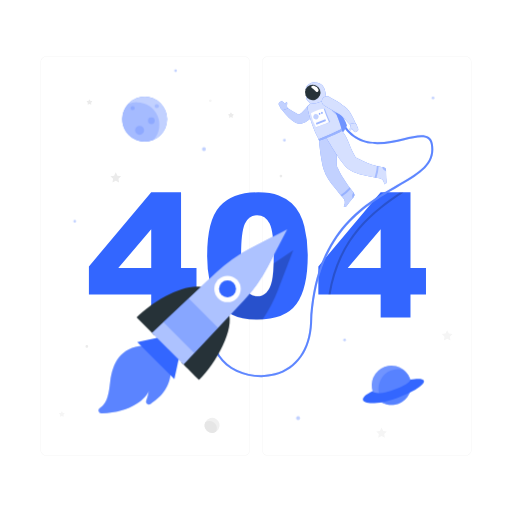
t = 0.00 s
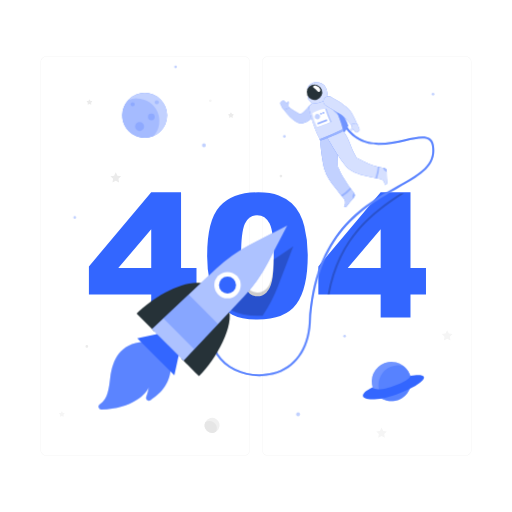
t = 0.28 s
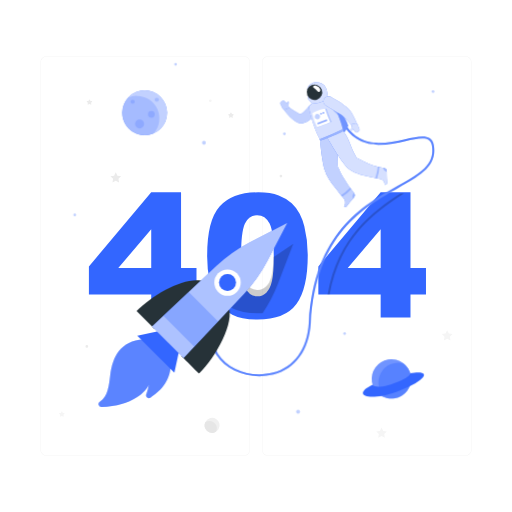
t = 0.47 s
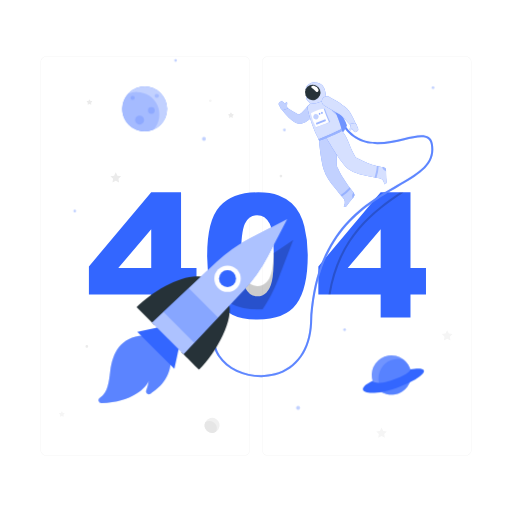
t = 0.75 s
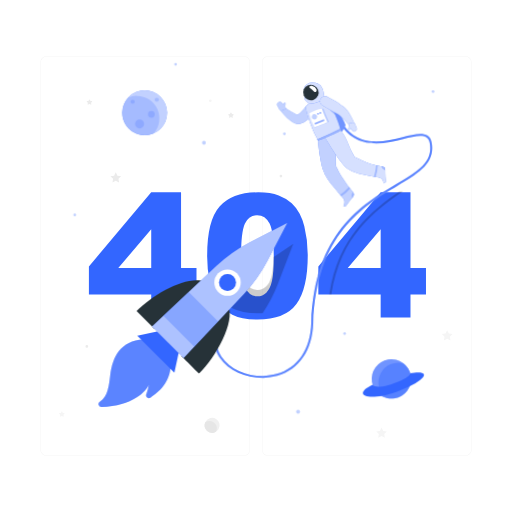
t = 1.03 s
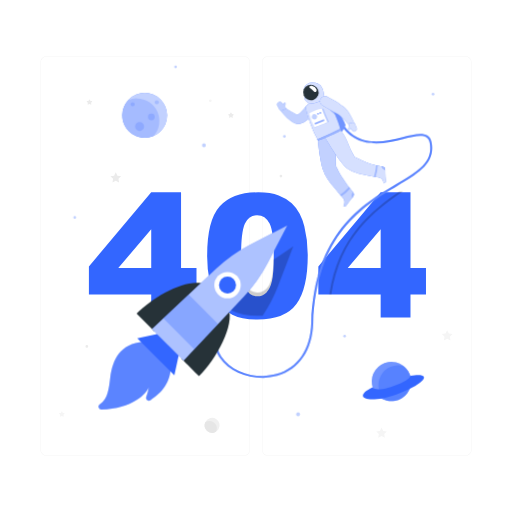
t = 1.22 s

The animated SVG that drew these frames (rendered in a browser with its animation timeline set to each time). Animation: 2 CSS @keyframes rules; one cycle of 1.50 s, repeats indefinitely.

<svg class="animated" id="freepik_stories-404-error" xmlns="http://www.w3.org/2000/svg" viewBox="0 0 500 500" version="1.1" xmlns:xlink="http://www.w3.org/1999/xlink" xmlns:svgjs="http://svgjs.com/svgjs"><style>svg#freepik_stories-404-error:not(.animated) .animable {opacity: 0;}svg#freepik_stories-404-error.animated #freepik--Planets--inject-7 {animation: 1.5s Infinite  linear floating;animation-delay: 0s;}svg#freepik_stories-404-error.animated #freepik--Astronaut--inject-7 {animation: 1.5s Infinite  linear wind;animation-delay: 0s;}svg#freepik_stories-404-error.animated #freepik--Rocket--inject-7 {animation: 1.5s Infinite  linear floating;animation-delay: 0s;}            @keyframes floating {                0% {                    opacity: 1;                    transform: translateY(0px);                }                50% {                    transform: translateY(-10px);                }                100% {                    opacity: 1;                    transform: translateY(0px);                }            }                    @keyframes wind {                0% {                    transform: rotate( 0deg );                }                25% {                    transform: rotate( 1deg );                }                75% {                    transform: rotate( -1deg );                }            }        </style><g id="freepik--background-complete--inject-7" class="animable" style="transform-origin: 250px 250.025px;"><path d="M238.4,445.05H45.3a5.71,5.71,0,0,1-5.71-5.71V60.66A5.71,5.71,0,0,1,45.3,55H238.4a5.71,5.71,0,0,1,5.71,5.71V439.34A5.71,5.71,0,0,1,238.4,445.05ZM45.3,55.2a5.47,5.47,0,0,0-5.46,5.46V439.34a5.47,5.47,0,0,0,5.46,5.46H238.4a5.47,5.47,0,0,0,5.46-5.46V60.66a5.47,5.47,0,0,0-5.46-5.46Z" style="fill: rgb(235, 235, 235); transform-origin: 141.85px 250.025px;" id="el9oakcpj67sf" class="animable"></path><path d="M454.7,445.05H261.6a5.71,5.71,0,0,1-5.71-5.71V60.66A5.71,5.71,0,0,1,261.6,55H454.7a5.71,5.71,0,0,1,5.71,5.71V439.34A5.71,5.71,0,0,1,454.7,445.05ZM261.6,55.2a5.47,5.47,0,0,0-5.46,5.46V439.34a5.47,5.47,0,0,0,5.46,5.46H454.7a5.47,5.47,0,0,0,5.46-5.46V60.66a5.47,5.47,0,0,0-5.46-5.46Z" style="fill: rgb(235, 235, 235); transform-origin: 358.15px 250.025px;" id="elhva13hf8p8w" class="animable"></path><polygon points="113.05 168.25 114.67 171.52 118.29 172.05 115.67 174.6 116.29 178.2 113.05 176.5 109.82 178.2 110.44 174.6 107.82 172.05 111.44 171.52 113.05 168.25" style="fill: rgb(235, 235, 235); transform-origin: 113.055px 173.225px;" id="el4qssvtjr5x3" class="animable"></polygon><polygon points="436.7 322.48 438.32 325.76 441.94 326.29 439.32 328.83 439.94 332.44 436.7 330.74 433.47 332.44 434.09 328.83 431.47 326.29 435.09 325.76 436.7 322.48" style="fill: rgb(245, 245, 245); transform-origin: 436.705px 327.46px;" id="elxs7piee9fu" class="animable"></polygon><polygon points="372.6 417.57 374.22 420.84 377.83 421.37 375.21 423.92 375.83 427.52 372.6 425.82 369.37 427.52 369.98 423.92 367.37 421.37 370.98 420.84 372.6 417.57" style="fill: rgb(245, 245, 245); transform-origin: 372.6px 422.545px;" id="el8ja75efpmqm" class="animable"></polygon><path d="M225.94,110.15l.6,1.22,1.35.2a.4.4,0,0,1,.22.69l-1,.95.23,1.34a.41.41,0,0,1-.59.43l-1.2-.64-1.2.64a.41.41,0,0,1-.59-.43l.22-1.34-1-.95a.4.4,0,0,1,.23-.69l1.34-.2.6-1.22A.41.41,0,0,1,225.94,110.15Z" style="fill: rgb(235, 235, 235); transform-origin: 225.546px 112.437px;" id="el4lrivxyelci" class="animable"></path><path d="M60.78,402l.6,1.21,1.34.2a.41.41,0,0,1,.23.7l-1,.94.23,1.34a.41.41,0,0,1-.59.43l-1.2-.63-1.2.63a.41.41,0,0,1-.59-.43l.23-1.34-1-.94a.41.41,0,0,1,.22-.7l1.34-.2L60,402A.41.41,0,0,1,60.78,402Z" style="fill: rgb(245, 245, 245); transform-origin: 60.3893px 404.29px;" id="elvo05z3fp1kh" class="animable"></path><path d="M87.75,97.3l.6,1.22,1.35.19a.41.41,0,0,1,.22.7l-1,1,.23,1.33a.4.4,0,0,1-.59.43l-1.2-.63-1.2.63a.4.4,0,0,1-.59-.43l.22-1.33-1-1a.41.41,0,0,1,.23-.7l1.34-.19L87,97.3A.41.41,0,0,1,87.75,97.3Z" style="fill: rgb(235, 235, 235); transform-origin: 87.3557px 99.6393px;" id="elp9ul8q3pnhp" class="animable"></path><path d="M86.13,338.32A1.33,1.33,0,1,1,84.8,337,1.33,1.33,0,0,1,86.13,338.32Z" style="fill: rgb(235, 235, 235); transform-origin: 84.8px 338.33px;" id="elpfqrcj3cq9" class="animable"></path><path d="M275.67,171.89a1.33,1.33,0,1,1-1.33-1.32A1.32,1.32,0,0,1,275.67,171.89Z" style="fill: rgb(235, 235, 235); transform-origin: 274.34px 171.9px;" id="elzq7d9ykj5fj" class="animable"></path><path d="M206.71,98.4a1.33,1.33,0,1,1-1.33-1.33A1.34,1.34,0,0,1,206.71,98.4Z" style="fill: rgb(245, 245, 245); transform-origin: 205.38px 98.4px;" id="el89eceiy4enq" class="animable"></path><g id="elheaqml11ajv"><circle cx="207.14" cy="415.38" r="7.35" style="fill: rgb(240, 240, 240); transform-origin: 207.14px 415.38px; transform: rotate(-13.28deg);" class="animable"></circle></g><path d="M204.6,411.09a7.09,7.09,0,0,0-4.19,1.36,7.34,7.34,0,0,0,10.5,9.23s0,0,0,0a7.17,7.17,0,0,0-6.31-10.58Z" style="fill: rgb(230, 230, 230); transform-origin: 205.786px 416.907px;" id="elxbqmtv9ywg" class="animable"></path></g><g id="freepik--404--inject-7" class="animable" style="transform-origin: 251.415px 249.955px;"><path d="M147.68,287.64H86.83V260.17l60.85-72.34H176.8v73.9h15.09v25.91H176.8v22.48H147.68Zm0-25.91V223.89l-32.16,37.84Z" style="fill: rgb(51, 102, 255); transform-origin: 139.36px 248.975px;" id="el8q9939k0oxq" class="animable"></path><path d="M202.3,249.51q0-34.29,12.34-48t37.61-13.7q12.13,0,19.93,3a36.79,36.79,0,0,1,12.71,7.79,41.59,41.59,0,0,1,7.75,10.09,52.38,52.38,0,0,1,4.55,12.34,115.36,115.36,0,0,1,3.36,28q0,32.72-11.07,47.89t-38.13,15.18q-15.18,0-24.53-4.84a39.76,39.76,0,0,1-15.33-14.19q-4.35-6.64-6.77-18.17A124.33,124.33,0,0,1,202.3,249.51Zm33.14.08q0,23,4.05,31.37t11.77,8.41a12.34,12.34,0,0,0,8.82-3.57q3.74-3.57,5.5-11.28t1.76-24q0-23.94-4.06-32.19t-12.18-8.24q-8.28,0-12,8.41T235.44,249.59Z" style="fill: rgb(51, 102, 255); transform-origin: 251.423px 249.955px;" id="el1bhzsx7pkl2" class="animable"></path><path d="M371.74,287.64H310.89V260.17l60.85-72.34h29.12v73.9H416v25.91H400.86v22.48H371.74Zm0-25.91V223.89l-32.15,37.84Z" style="fill: rgb(51, 102, 255); transform-origin: 363.445px 248.975px;" id="el4rsmxp1q7i5" class="animable"></path></g><g id="freepik--Planets--inject-7" class="animable" style="transform-origin: 247.91px 238.95px;"><g id="elurvgst7yhnn"><g style="opacity: 0.3; transform-origin: 247.91px 238.95px;" class="animable"><path d="M201,145.62a1.87,1.87,0,1,1-1.86-1.87A1.86,1.86,0,0,1,201,145.62Z" style="fill: rgb(51, 102, 255); transform-origin: 199.13px 145.62px;" id="elsut6atz3s9" class="animable"></path><circle cx="72.97" cy="216.13" r="1.32" style="fill: rgb(51, 102, 255); transform-origin: 72.97px 216.13px;" id="elho4jxdlvpdb" class="animable"></circle><circle cx="291.05" cy="408.33" r="1.89" style="fill: rgb(51, 102, 255); transform-origin: 291.05px 408.33px;" id="elef1zhgfshw7" class="animable"></circle><circle cx="336.5" cy="332" r="1.32" style="fill: rgb(51, 102, 255); transform-origin: 336.5px 332px;" id="elu80vk1oy5sm" class="animable"></circle><path d="M424.17,95.62a1.32,1.32,0,1,1-1.32-1.32A1.32,1.32,0,0,1,424.17,95.62Z" style="fill: rgb(51, 102, 255); transform-origin: 422.85px 95.62px;" id="eljm2rje45m6q" class="animable"></path><path d="M172.75,69a1.32,1.32,0,1,1-1.32-1.32A1.33,1.33,0,0,1,172.75,69Z" style="fill: rgb(51, 102, 255); transform-origin: 171.43px 69px;" id="elqy8eztj5o2s" class="animable"></path><circle cx="277.7" cy="136.94" r="1.32" style="fill: rgb(51, 102, 255); transform-origin: 277.7px 136.94px;" id="el4v29ifbi9hf" class="animable"></circle></g></g><circle cx="141.23" cy="116.36" r="21.91" style="fill: rgb(51, 102, 255); transform-origin: 141.23px 116.36px;" id="eli77hyij5c6" class="animable"></circle><g id="el4rp49z3r5ix"><circle cx="141.23" cy="116.36" r="21.91" style="fill: rgb(255, 255, 255); opacity: 0.7; transform-origin: 141.23px 116.36px;" class="animable"></circle></g><g id="elha05kl8dgsb"><path d="M133.68,99.83A21.84,21.84,0,0,0,125,101.6a21.92,21.92,0,0,0,24.87,34.89h0a21.92,21.92,0,0,0-16.23-36.65Z" style="fill: rgb(51, 102, 255); opacity: 0.2; transform-origin: 137.425px 119.051px;" class="animable"></path></g><g id="elaftjym2vbe"><path d="M131.5,105.62a2,2,0,1,1-2-2A2,2,0,0,1,131.5,105.62Z" style="fill: rgb(51, 102, 255); opacity: 0.2; transform-origin: 129.5px 105.62px;" class="animable"></path></g><g id="el33zbilaqa9"><path d="M155.06,103.62a2,2,0,1,1-2-2A2,2,0,0,1,155.06,103.62Z" style="fill: rgb(51, 102, 255); opacity: 0.2; transform-origin: 153.06px 103.62px;" class="animable"></path></g><g id="el6vhafmc9fn7"><path d="M151.06,117.9a3.28,3.28,0,1,1-3.28-3.28A3.28,3.28,0,0,1,151.06,117.9Z" style="fill: rgb(51, 102, 255); opacity: 0.2; transform-origin: 147.78px 117.9px;" class="animable"></path></g><g id="elhur1zw2764b"><path d="M140.64,127.25a4.38,4.38,0,1,1-4.38-4.38A4.38,4.38,0,0,1,140.64,127.25Z" style="fill: rgb(51, 102, 255); opacity: 0.2; transform-origin: 136.26px 127.25px;" class="animable"></path></g><g id="el11ro9jd95ki"><circle cx="382.2" cy="376.25" r="19.23" style="fill: rgb(51, 102, 255); transform-origin: 382.2px 376.25px; transform: rotate(-76.72deg);" class="animable"></circle></g><g id="el5q5b70x6yxx"><circle cx="382.2" cy="376.25" r="19.23" style="fill: rgb(255, 255, 255); opacity: 0.3; transform-origin: 382.2px 376.25px; transform: rotate(-76.72deg);" class="animable"></circle></g><g id="elpup8ju238xf"><path d="M394.33,361.34a19.22,19.22,0,0,0-17.67,33.32,19,19,0,0,0,5.53.82,19.23,19.23,0,0,0,12.14-34.14Z" style="fill: rgb(51, 102, 255); opacity: 0.4; transform-origin: 385.486px 378px;" class="animable"></path></g><path d="M363.83,382c-20.53,9.66-5.22,17.11,23.71,6.71,26.79-9.63,37-21.77,13-18C401.83,375.76,368.28,388.83,363.83,382Z" style="fill: rgb(51, 102, 255); transform-origin: 384.229px 381.874px;" id="elbmn1hyjjqua" class="animable"></path></g><g id="freepik--Astronaut--inject-7" class="animable" style="transform-origin: 315.482px 224.349px;"><g id="el56ac1vxccg"><path d="M394.1,187.83C367.21,206,332.4,230,322.79,287.64h-2.05c9.35-57,42.89-81.57,69.79-99.81Z" style="opacity: 0.2; transform-origin: 357.42px 237.735px;" class="animable"></path></g><path d="M255,368.27c-17,0-33.81-7.67-42-20.19-5.05-7.74-10.92-23.95,6.56-45.58l1.55,1.26c-12.36,15.3-14.64,30.65-6.43,43.23,10,15.3,33.59,23,53.73,17.52,20.63-5.61,33.15-23.55,34.36-49.22,4.13-87.81,50.78-114.86,84.84-134.61,21.17-12.27,36.46-21.13,33.1-39.84-.47-2.59-1.5-4.38-3.17-5.48-4.35-2.87-12.85-.88-22.69,1.41-19.31,4.5-45.75,10.66-61.5-16.13l1.73-1c15,25.53,39.57,19.8,59.32,15.2,10.29-2.39,19.17-4.46,24.24-1.13,2.15,1.41,3.47,3.64,4,6.8,3.61,20.08-13,29.72-34.05,41.92-33.67,19.52-79.77,46.25-83.85,133-1.26,26.6-14.32,45.21-35.84,51.06A52.88,52.88,0,0,1,255,368.27Z" style="fill: rgb(51, 102, 255); transform-origin: 315.482px 243.955px;" id="elc7ww9cv92s8" class="animable"></path><g id="el9qesncslee7"><path d="M255,368.27c-17,0-33.81-7.67-42-20.19-5.05-7.74-10.92-23.95,6.56-45.58l1.55,1.26c-12.36,15.3-14.64,30.65-6.43,43.23,10,15.3,33.59,23,53.73,17.52,20.63-5.61,33.15-23.55,34.36-49.22,4.13-87.81,50.78-114.86,84.84-134.61,21.17-12.27,36.46-21.13,33.1-39.84-.47-2.59-1.5-4.38-3.17-5.48-4.35-2.87-12.85-.88-22.69,1.41-19.31,4.5-45.75,10.66-61.5-16.13l1.73-1c15,25.53,39.57,19.8,59.32,15.2,10.29-2.39,19.17-4.46,24.24-1.13,2.15,1.41,3.47,3.64,4,6.8,3.61,20.08-13,29.72-34.05,41.92-33.67,19.52-79.77,46.25-83.85,133-1.26,26.6-14.32,45.21-35.84,51.06A52.88,52.88,0,0,1,255,368.27Z" style="fill: rgb(255, 255, 255); opacity: 0.2; transform-origin: 315.482px 243.955px;" class="animable"></path></g><path d="M312.76,97a46.05,46.05,0,0,1,13.58,2.13s11,18.77,12.3,23.07c-.46,4.24-7.61,11.19-7.61,11.19Z" style="fill: rgb(51, 102, 255); transform-origin: 325.7px 115.195px;" id="el7rj88ceuh9t" class="animable"></path><g id="elfwgbknl3ew7"><path d="M312.76,97a46.05,46.05,0,0,1,13.58,2.13s11,18.77,12.3,23.07c-.46,4.24-7.61,11.19-7.61,11.19Z" style="fill: rgb(255, 255, 255); opacity: 0.3; transform-origin: 325.7px 115.195px;" class="animable"></path></g><path d="M345.34,188.13a141.41,141.41,0,0,1-11.56-16.38q-1.26-2.17-2.39-4.42c-.43-.85-.84-1.7-1.24-2.56a10.76,10.76,0,0,1-1.21-2.69c-1.2-12.67,3.14-22-1-32.17l-16.48,6.44s1.4,18.12,4.6,29c2,6.73,6.48,12.55,10.81,17.94,1.35,1.68,2.65,3.41,4,5.1s2.71,3.06,4,4.65c1.95,2.41,2.59,4.72,1.12,7.56l-.25.45c-.42.74,1.54,1.58,2.78,0,2-2.58,1.72-2.42,3.46-4.62,1.06-1.33,2.27-2.78,3.32-4A3.37,3.37,0,0,0,345.34,188.13Z" style="fill: rgb(51, 102, 255); transform-origin: 328.778px 165.928px;" id="elrk5gylumlde" class="animable"></path><g id="eloskeaif91pn"><path d="M345.34,188.13a141.41,141.41,0,0,1-11.56-16.38q-1.26-2.17-2.39-4.42c-.43-.85-.84-1.7-1.24-2.56a10.76,10.76,0,0,1-1.21-2.69c-1.2-12.67,3.14-22-1-32.17l-16.48,6.44s1.4,18.12,4.6,29c2,6.73,6.48,12.55,10.81,17.94,1.35,1.68,2.65,3.41,4,5.1s2.71,3.06,4,4.65c1.95,2.41,2.59,4.72,1.12,7.56l-.25.45c-.42.74,1.54,1.58,2.78,0,2-2.58,1.72-2.42,3.46-4.62,1.06-1.33,2.27-2.78,3.32-4A3.37,3.37,0,0,0,345.34,188.13Z" style="fill: rgb(255, 255, 255); opacity: 0.7; transform-origin: 328.778px 165.928px;" class="animable"></path></g><g id="elkapv38ja5r"><path d="M341.31,182.92a54.69,54.69,0,0,1-8.66,7.52c.43.48.85,1,1.28,1.46a43.92,43.92,0,0,0,8.5-7.51Z" style="fill: rgb(51, 102, 255); opacity: 0.3; transform-origin: 337.54px 187.41px;" class="animable"></path></g><g id="elhyr391sriei"><path d="M345.34,188.13l-.12-.14a5.18,5.18,0,0,0-1.27,3.17,5,5,0,0,0,.38,2.35l.95-1.13A3.37,3.37,0,0,0,345.34,188.13Z" style="fill: rgb(51, 102, 255); opacity: 0.3; transform-origin: 344.999px 190.75px;" class="animable"></path></g><path d="M308.84,109a35.38,35.38,0,0,1-6.37,7.19,23.27,23.27,0,0,1-4.42,3,19,19,0,0,1-2.58,1.09l-.68.22-.22.06-.47.13a5.93,5.93,0,0,1-.88.14,7.55,7.55,0,0,1-2.51-.23,12.24,12.24,0,0,1-2.94-1.27,25,25,0,0,1-2.15-1.41,40.31,40.31,0,0,1-3.58-3,53.16,53.16,0,0,1-6-6.74,2.51,2.51,0,0,1,3.35-3.62l.08,0c2.36,1.5,4.74,3.08,7.06,4.49,1.18.69,2.32,1.39,3.45,1.93a15.29,15.29,0,0,0,1.59.72,3.12,3.12,0,0,0,1.07.26c.06,0,0-.07-.37-.06a2.93,2.93,0,0,0-.35,0l-.22.05,0,0,.33-.17a13.53,13.53,0,0,0,1.29-.79,18.4,18.4,0,0,0,2.5-2.12,63.62,63.62,0,0,0,4.9-5.79l0,0a5,5,0,0,1,8,5.93Z" style="fill: rgb(51, 102, 255); transform-origin: 292.498px 111.132px;" id="elos676rwvjco" class="animable"></path><g id="elt8wu2ko2gcc"><path d="M308.84,109a35.38,35.38,0,0,1-6.37,7.19,23.27,23.27,0,0,1-4.42,3,19,19,0,0,1-2.58,1.09l-.68.22-.22.06-.47.13a5.93,5.93,0,0,1-.88.14,7.55,7.55,0,0,1-2.51-.23,12.24,12.24,0,0,1-2.94-1.27,25,25,0,0,1-2.15-1.41,40.31,40.31,0,0,1-3.58-3,53.16,53.16,0,0,1-6-6.74,2.51,2.51,0,0,1,3.35-3.62l.08,0c2.36,1.5,4.74,3.08,7.06,4.49,1.18.69,2.32,1.39,3.45,1.93a15.29,15.29,0,0,0,1.59.72,3.12,3.12,0,0,0,1.07.26c.06,0,0-.07-.37-.06a2.93,2.93,0,0,0-.35,0l-.22.05,0,0,.33-.17a13.53,13.53,0,0,0,1.29-.79,18.4,18.4,0,0,0,2.5-2.12,63.62,63.62,0,0,0,4.9-5.79l0,0a5,5,0,0,1,8,5.93Z" style="fill: rgb(255, 255, 255); opacity: 0.7; transform-origin: 292.498px 111.132px;" class="animable"></path></g><path d="M272.29,102.42l1.17,2s.89,2.62,2.68,3.1l4.86-1.57-.25-.41h0c-.62-.94-.55-2.77-.34-4.29s-.57-1.57-1.15-1.19a3.82,3.82,0,0,0-.84,1.65,7.77,7.77,0,0,0-.79-.93l-1.48-1.48a1.72,1.72,0,0,0-2.34-.06l-1.2,1.07A1.71,1.71,0,0,0,272.29,102.42Z" style="fill: rgb(51, 102, 255); transform-origin: 276.531px 103.165px;" id="el9ex984bwkj8" class="animable"></path><g id="eltaaie3sojcs"><path d="M272.29,102.42l1.17,2s.89,2.62,2.68,3.1l4.86-1.57-.25-.41h0c-.62-.94-.55-2.77-.34-4.29s-.57-1.57-1.15-1.19a3.82,3.82,0,0,0-.84,1.65,7.77,7.77,0,0,0-.79-.93l-1.48-1.48a1.72,1.72,0,0,0-2.34-.06l-1.2,1.07A1.71,1.71,0,0,0,272.29,102.42Z" style="fill: rgb(255, 255, 255); opacity: 0.7; transform-origin: 276.531px 103.165px;" class="animable"></path></g><path d="M317.67,95.22a59.64,59.64,0,0,0-15.34,6.47,4.32,4.32,0,0,0-1.94,4.53c1.93,9.44,6.32,22.08,11.06,30.13l22.11-9.15c.15-3.9-5.22-16.52-10.69-28.72C321.89,96.29,320,94.66,317.67,95.22Z" style="fill: rgb(51, 102, 255); transform-origin: 316.932px 115.729px;" id="elfd849jyutzv" class="animable"></path><g id="elnyij6i2vlth"><path d="M317.67,95.22a59.64,59.64,0,0,0-15.34,6.47,4.32,4.32,0,0,0-1.94,4.53c1.93,9.44,6.32,22.08,11.06,30.13l22.11-9.15c.15-3.9-5.22-16.52-10.69-28.72C321.89,96.29,320,94.66,317.67,95.22Z" style="fill: rgb(255, 255, 255); opacity: 0.8; transform-origin: 316.932px 115.729px;" class="animable"></path></g><g id="elx7nkr8edv9"><path d="M326.3,106.21l-4.39-1.47c1,2.57,4.53,5.82,7,7.73C328.11,110.47,327.22,108.37,326.3,106.21Z" style="fill: rgb(51, 102, 255); opacity: 0.3; transform-origin: 325.41px 108.605px;" class="animable"></path></g><path d="M316.22,85.32c-1.83-3.48-5.78-5.23-10.52-4.84-4,.34-7.54,4.42-7.12,6.62S302.36,90.24,303,91l-2.77,2a3,3,0,0,0-.6,4.29c1.17,1.48,2.71,3,3.6,4.12,7.66-.2,13.33-3.12,15.38-5.93C317.84,91.92,318,88.78,316.22,85.32Z" style="fill: rgb(51, 102, 255); transform-origin: 308.578px 90.9182px;" id="elp87jchkter" class="animable"></path><g id="elffcqm6s4q4t"><path d="M316.22,85.32c-1.83-3.48-5.78-5.23-10.52-4.84-4,.34-7.54,4.42-7.12,6.62S302.36,90.24,303,91l-2.77,2a3,3,0,0,0-.6,4.29c1.17,1.48,2.71,3,3.6,4.12,7.66-.2,13.33-3.12,15.38-5.93C317.84,91.92,318,88.78,316.22,85.32Z" style="fill: rgb(255, 255, 255); opacity: 0.8; transform-origin: 308.578px 90.9182px;" class="animable"></path></g><path d="M312.46,87.48a7.57,7.57,0,1,1-9.81-4.3A7.58,7.58,0,0,1,312.46,87.48Z" style="fill: rgb(38, 50, 56); transform-origin: 305.407px 90.2315px;" id="el9rm2a87a3jn" class="animable"></path><path d="M377.39,177.6c-.11-3.29-.26-3-.35-5.77-.06-1.7-.07-3.59-.08-5.22a3.36,3.36,0,0,0-2.7-3.28c-1.32-.27-2.65-.52-4-.8-1.73-.37-3.44-.77-5.13-1.26-1.32-.38-2.62-.8-3.91-1.27s-2.74-1-4.08-1.62c-1.58-.67-3.14-1.39-4.68-2.14-1.73-.82-3.44-1.68-5.15-2.55-6.58-10.89-6.72-18.07-13.78-26.49l-15.16,6.86s11.14,19.76,18.72,28.14c4.37,4.82,11.22,7,17.33,8.58,4.41,1.13,8.88,2,13.35,2.83,1.74.32,3.63.44,5.13,1.48a5.74,5.74,0,0,1,2.14,3.45q.1.42.18.84C375.41,180.22,377.46,179.58,377.39,177.6Z" style="fill: rgb(51, 102, 255); transform-origin: 347.881px 153.47px;" id="elb734hfggft5" class="animable"></path><g id="elnvm3ndtgnna"><path d="M377.39,177.6c-.11-3.29-.26-3-.35-5.77-.06-1.7-.07-3.59-.08-5.22a3.36,3.36,0,0,0-2.7-3.28c-1.32-.27-2.65-.52-4-.8-1.73-.37-3.44-.77-5.13-1.26-1.32-.38-2.62-.8-3.91-1.27s-2.74-1-4.08-1.62c-1.58-.67-3.14-1.39-4.68-2.14-1.73-.82-3.44-1.68-5.15-2.55-6.58-10.89-6.72-18.07-13.78-26.49l-15.16,6.86s11.14,19.76,18.72,28.14c4.37,4.82,11.22,7,17.33,8.58,4.41,1.13,8.88,2,13.35,2.83,1.74.32,3.63.44,5.13,1.48a5.74,5.74,0,0,1,2.14,3.45q.1.42.18.84C375.41,180.22,377.46,179.58,377.39,177.6Z" style="fill: rgb(255, 255, 255); opacity: 0.8; transform-origin: 347.881px 153.47px;" class="animable"></path></g><g id="el4yhf8yswp2t"><path d="M369.7,162.4c-.6-.13-1.2-.26-1.81-.41.05,3.46-1.57,9.42-2.16,11.23l1.9.36A38.11,38.11,0,0,0,369.7,162.4Z" style="fill: rgb(51, 102, 255); opacity: 0.3; transform-origin: 367.715px 167.785px;" class="animable"></path></g><g id="ellk4fwaje2xc"><path d="M377,166.61a3.36,3.36,0,0,0-2.69-3.28l-1-.19a4.58,4.58,0,0,0,1.63,2.9,5.09,5.09,0,0,0,2,1.14C377,167,377,166.8,377,166.61Z" style="fill: rgb(51, 102, 255); opacity: 0.3; transform-origin: 375.155px 165.16px;" class="animable"></path></g><path d="M311.05,87.54c.4,1.52-1.3,3.11-2.65,1.8a30.83,30.83,0,0,0-4.12-3.69c-1.39-.87.46-2.39,2.65-1.8A5.94,5.94,0,0,1,311.05,87.54Z" style="fill: rgb(255, 255, 255); transform-origin: 307.454px 86.7717px;" id="elr9rekcbo0o8" class="animable"></path><path d="M311.16,135.86c-.7.26.58,1.46.58,1.46s14-4.79,22.5-9.72a1.88,1.88,0,0,0-.68-1.58A216,216,0,0,1,311.16,135.86Z" style="fill: rgb(51, 102, 255); transform-origin: 322.598px 131.67px;" id="elg4inzr8bov" class="animable"></path><g id="eld4zerchzkt"><path d="M311.16,135.86c-.7.26.58,1.46.58,1.46s14-4.79,22.5-9.72a1.88,1.88,0,0,0-.68-1.58A216,216,0,0,1,311.16,135.86Z" style="fill: rgb(255, 255, 255); opacity: 0.5; transform-origin: 322.598px 131.67px;" class="animable"></path></g><path d="M321.46,94.56c2.76,1.4,5.35,2.87,8,4.5,1.29.82,2.57,1.65,3.84,2.55s2.53,1.82,3.8,2.86l.47.39.59.54a12.74,12.74,0,0,1,1,1c.32.35.59.69.85,1s.54.68.77,1a43.8,43.8,0,0,1,2.58,4,59.05,59.05,0,0,1,4,8.35,2.52,2.52,0,0,1-4.19,2.62l-.05-.06c-2-2.13-3.93-4.37-5.87-6.46s-3.91-4.21-5.54-5.14c-2.27-1.41-4.8-2.82-7.31-4.2l-7.56-4.2h0a5,5,0,0,1,4.68-8.84Z" style="fill: rgb(51, 102, 255); transform-origin: 330.851px 109.024px;" id="el3j7vlojfpsu" class="animable"></path><g id="eltzjdpebdgwn"><path d="M321.46,94.56c2.76,1.4,5.35,2.87,8,4.5,1.29.82,2.57,1.65,3.84,2.55s2.53,1.82,3.8,2.86l.47.39.59.54a12.74,12.74,0,0,1,1,1c.32.35.59.69.85,1s.54.68.77,1a43.8,43.8,0,0,1,2.58,4,59.05,59.05,0,0,1,4,8.35,2.52,2.52,0,0,1-4.19,2.62l-.05-.06c-2-2.13-3.93-4.37-5.87-6.46s-3.91-4.21-5.54-5.14c-2.27-1.41-4.8-2.82-7.31-4.2l-7.56-4.2h0a5,5,0,0,1,4.68-8.84Z" style="fill: rgb(255, 255, 255); opacity: 0.8; transform-origin: 330.851px 109.024px;" class="animable"></path></g><path d="M349.73,125.74l-.85-2.13s-.47-2.72-2.16-3.48l-5,.79.17.44h0c.46,1,.11,2.83-.34,4.29s.31,1.65.95,1.36c.36-.16.71-.81,1.09-1.5a8.46,8.46,0,0,0,.63,1l1.23,1.69a1.72,1.72,0,0,0,2.3.44l1.36-.87A1.7,1.7,0,0,0,349.73,125.74Z" style="fill: rgb(51, 102, 255); transform-origin: 345.632px 124.516px;" id="elg9pjp4ts8" class="animable"></path><g id="el4cyqdustfb7"><path d="M349.73,125.74l-.85-2.13s-.47-2.72-2.16-3.48l-5,.79.17.44h0c.46,1,.11,2.83-.34,4.29s.31,1.65.95,1.36c.36-.16.71-.81,1.09-1.5a8.46,8.46,0,0,0,.63,1l1.23,1.69a1.72,1.72,0,0,0,2.3.44l1.36-.87A1.7,1.7,0,0,0,349.73,125.74Z" style="fill: rgb(255, 255, 255); opacity: 0.8; transform-origin: 345.632px 124.516px;" class="animable"></path></g><g id="el5sovi4zr45k"><path d="M317.24,106.06l-1.22.1-7.49,18.08a4,4,0,0,0,1.22-.1s9.76-3.64,12.71-5C320.48,115.05,317.24,106.06,317.24,106.06Z" style="fill: rgb(51, 102, 255); opacity: 0.3; transform-origin: 315.495px 115.155px;" class="animable"></path></g><path d="M303.57,110.8a43.41,43.41,0,0,0,5,13.44c3.66-1.26,9.76-3.64,12.72-5A135.36,135.36,0,0,1,316,106.16C312.87,106.37,306,109,303.57,110.8Z" style="fill: rgb(255, 255, 255); transform-origin: 312.43px 115.2px;" id="elthdb0ji9qkr" class="animable"></path><g id="elsjd561x2qrk"><path d="M311,114.71a2.58,2.58,0,1,1-1.73-3.21A2.58,2.58,0,0,1,311,114.71Z" style="fill: rgb(51, 102, 255); opacity: 0.3; transform-origin: 308.528px 113.971px;" class="animable"></path></g><g id="elq7lptfldel"><path d="M312.91,111.27a.85.85,0,1,1-.56-1A.84.84,0,0,1,312.91,111.27Z" style="fill: rgb(51, 102, 255); opacity: 0.6; transform-origin: 312.083px 111.077px;" class="animable"></path></g><g id="elx8uz7gyyu1"><path d="M315.15,110.4a.85.85,0,1,1-1.62-.49.84.84,0,0,1,1.05-.56A.85.85,0,0,1,315.15,110.4Z" style="fill: rgb(51, 102, 255); opacity: 0.6; transform-origin: 314.325px 110.197px;" class="animable"></path></g><g id="el3pbucm3xm3t"><polygon points="318.29 118.19 309.04 121.84 308.49 120.02 317.73 116.37 318.29 118.19" style="fill: rgb(51, 102, 255); opacity: 0.5; transform-origin: 313.39px 119.105px;" class="animable"></polygon></g></g><g id="freepik--Rocket--inject-7" class="animable" style="transform-origin: 191.359px 313.79px;"><g id="elw4xuchfkhhb"><path d="M267.26,257.17a94,94,0,0,1-1.68,17.35q-1.77,7.71-5.5,11.28a12.3,12.3,0,0,1-8.81,3.57q-7.71,0-11.77-8.41a23.79,23.79,0,0,1-1.21-3.11,144.31,144.31,0,0,0-15.92,16l-5.31,6.26a38.62,38.62,0,0,0,9.77,7.19q9.34,4.83,24.52,4.84c1.78,0,3.5-.05,5.17-.15a143.39,143.39,0,0,0,15.1-29l14.85-38.72Z" style="opacity: 0.2; transform-origin: 251.765px 278.205px;" class="animable"></path></g><path d="M133.39,310l17.5,17.5,49-46.17C183,274.88,150.16,293.19,133.39,310Z" style="fill: rgb(38, 50, 56); transform-origin: 166.64px 303.752px;" id="elbjzfzp2maqt" class="animable"></path><path d="M194.42,371c-5.59-5.6-17.5-17.5-17.5-17.5l46.17-49C229.5,321.35,211.19,354.22,194.42,371Z" style="fill: rgb(38, 50, 56); transform-origin: 200.66px 337.75px;" id="elzflcficyvc" class="animable"></path><path d="M261.4,260.7l19.09-36.81L243.68,243a144.22,144.22,0,0,0-32.44,23l-62.75,59.07,30.83,30.83,59.07-62.75A144.22,144.22,0,0,0,261.4,260.7Z" style="fill: rgb(51, 102, 255); transform-origin: 214.49px 289.895px;" id="el9mobqbwx3xb" class="animable"></path><g id="elf7iioksogsh"><path d="M261.4,260.7l19.09-36.81L243.68,243a144.22,144.22,0,0,0-32.44,23l-62.75,59.07,30.83,30.83,59.07-62.75A144.22,144.22,0,0,0,261.4,260.7Z" style="fill: rgb(255, 255, 255); opacity: 0.6; transform-origin: 214.49px 289.895px;" class="animable"></path></g><circle cx="222.2" cy="282.18" r="12.9" style="fill: rgb(255, 255, 255); transform-origin: 222.2px 282.18px;" id="elnuhms3a3cy" class="animable"></circle><circle cx="222.2" cy="282.18" r="8.29" style="fill: rgb(51, 102, 255); transform-origin: 222.2px 282.18px;" id="elcwt2cg8kyl8" class="animable"></circle><g id="el9abk0vf6wot"><polygon points="189.75 344.82 159.56 314.63 184.28 291.37 213.01 320.11 189.75 344.82" style="fill: rgb(51, 102, 255); opacity: 0.3; transform-origin: 186.285px 318.095px;" class="animable"></polygon></g><path d="M140.22,337.62c-22.6,1.83-30.09,16.3-32.65,35.53-1.3,9.81-1.88,19.74-10.11,25.48a2.77,2.77,0,0,0,1.63,5.06c30.34-.95,44.49-15.8,46.27-22a43.06,43.06,0,0,1-2.49,9.47,2.76,2.76,0,0,0,4,3.39c8.51-5.33,19.19-15.15,19.9-31.08C160.51,354.6,140.22,337.62,140.22,337.62Z" style="fill: rgb(51, 102, 255); transform-origin: 131.509px 370.655px;" id="eldep8tzumbb6" class="animable"></path><g id="eluusbmfx52ta"><path d="M140.22,337.62c-22.6,1.83-30.09,16.3-32.65,35.53-1.3,9.81-1.88,19.74-10.11,25.48a2.77,2.77,0,0,0,1.63,5.06c30.34-.95,44.49-15.8,46.27-22a43.06,43.06,0,0,1-2.49,9.47,2.76,2.76,0,0,0,4,3.39c8.51-5.33,19.19-15.15,19.9-31.08C160.51,354.6,140.22,337.62,140.22,337.62Z" style="fill: rgb(255, 255, 255); opacity: 0.2; transform-origin: 131.509px 370.655px;" class="animable"></path></g><polygon points="170.28 370.3 134.08 334.1 153.36 329.93 174.45 351.02 170.28 370.3" style="fill: rgb(51, 102, 255); transform-origin: 154.265px 350.115px;" id="eltmyqa3lmjv" class="animable"></polygon></g><defs>     <filter id="active" height="200%">         <feMorphology in="SourceAlpha" result="DILATED" operator="dilate" radius="2"></feMorphology>                <feFlood flood-color="#32DFEC" flood-opacity="1" result="PINK"></feFlood>        <feComposite in="PINK" in2="DILATED" operator="in" result="OUTLINE"></feComposite>        <feMerge>            <feMergeNode in="OUTLINE"></feMergeNode>            <feMergeNode in="SourceGraphic"></feMergeNode>        </feMerge>    </filter>    <filter id="hover" height="200%">        <feMorphology in="SourceAlpha" result="DILATED" operator="dilate" radius="2"></feMorphology>                <feFlood flood-color="#ff0000" flood-opacity="0.5" result="PINK"></feFlood>        <feComposite in="PINK" in2="DILATED" operator="in" result="OUTLINE"></feComposite>        <feMerge>            <feMergeNode in="OUTLINE"></feMergeNode>            <feMergeNode in="SourceGraphic"></feMergeNode>        </feMerge>            <feColorMatrix type="matrix" values="0   0   0   0   0                0   1   0   0   0                0   0   0   0   0                0   0   0   1   0 "></feColorMatrix>    </filter></defs></svg>